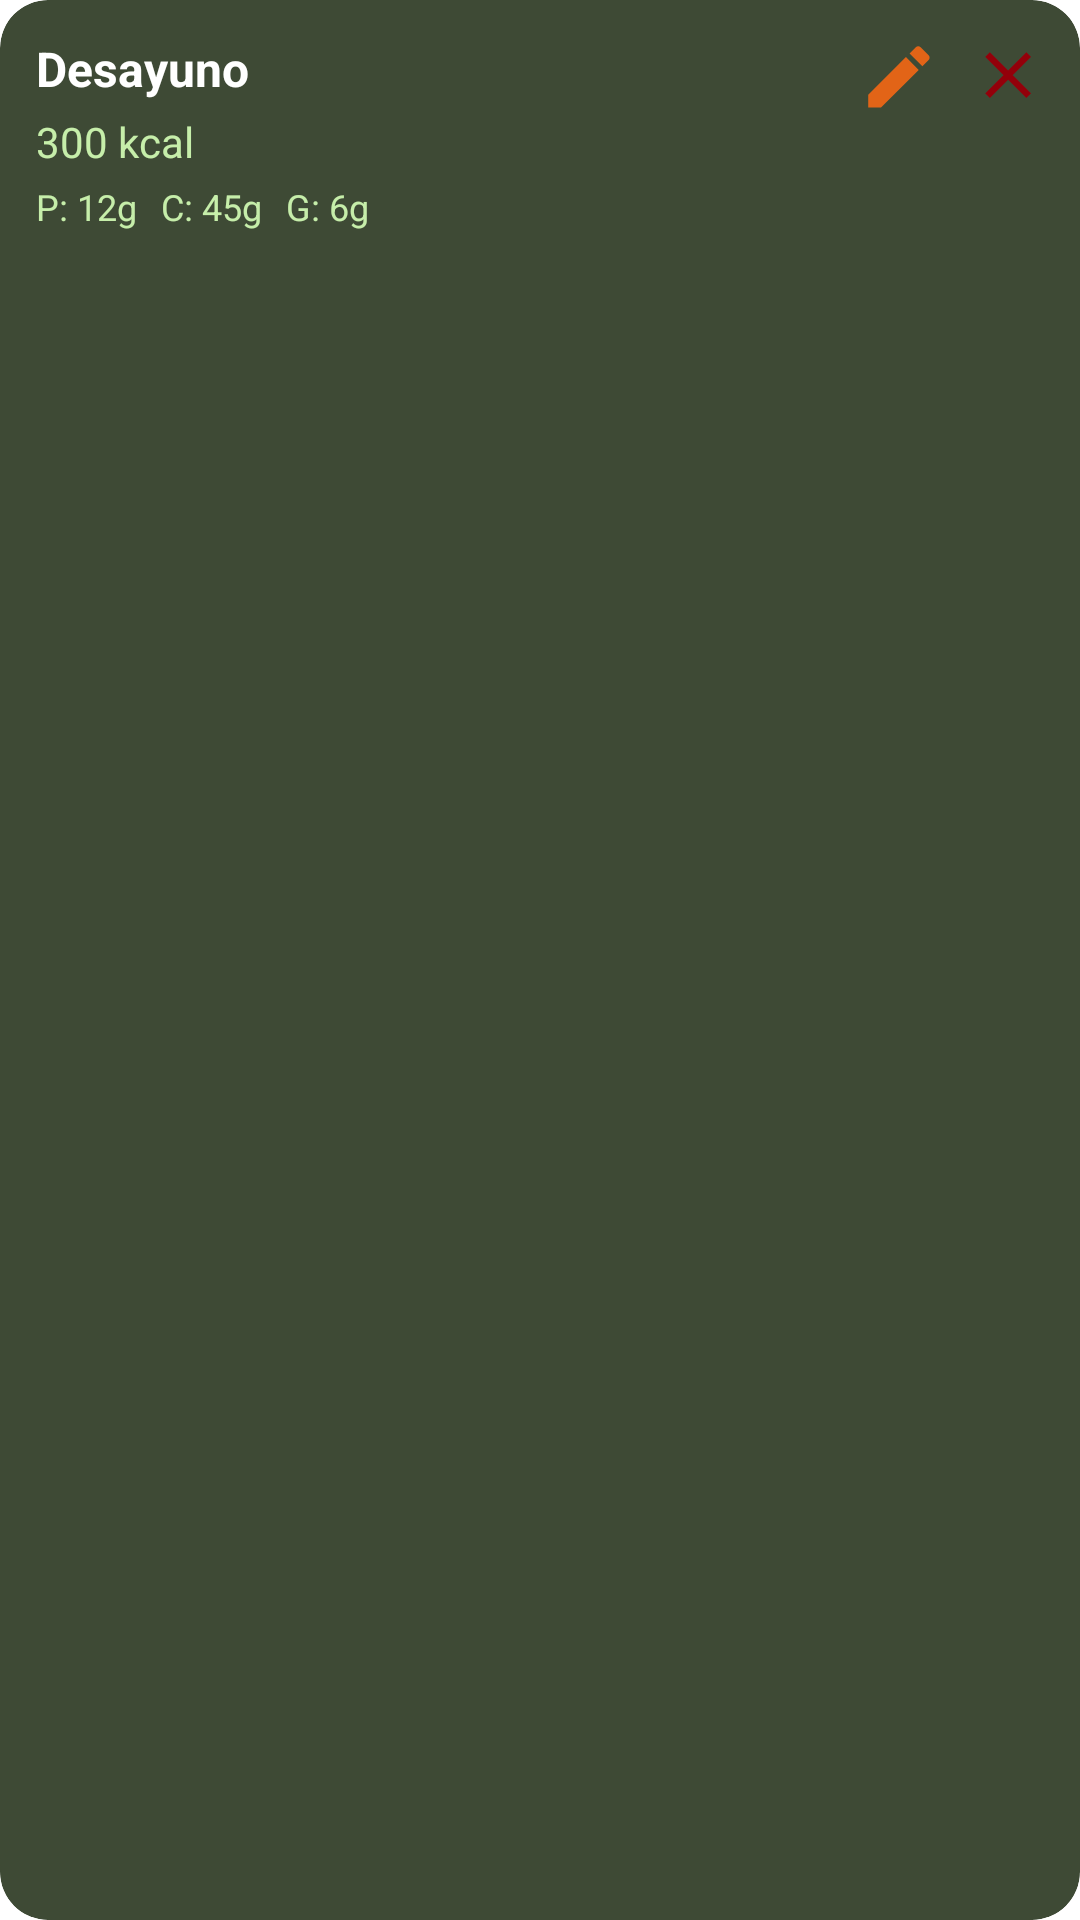

Android layout source for this screen:
<!-- AndroidManifest.xml: application theme Theme.FitnessApp -->
<!-- res/layout/mostrar_comida.xml -->
<?xml version="1.0" encoding="utf-8"?>
<androidx.cardview.widget.CardView
    xmlns:android="http://schemas.android.com/apk/res/android"
    xmlns:app="http://schemas.android.com/apk/res-auto"
    android:layout_width="match_parent"
    android:layout_height="wrap_content"
    android:layout_marginVertical="6dp"
    android:layout_marginHorizontal="12dp"
    app:cardCornerRadius="16dp"
    app:cardElevation="6dp"
    app:cardBackgroundColor="@color/fondoContenedorDietas">

    <androidx.constraintlayout.widget.ConstraintLayout
        android:layout_width="match_parent"
        android:layout_height="wrap_content"
        android:padding="12dp">

        <ImageButton
            android:id="@+id/botonBorrarComida"
            android:layout_width="25dp"
            android:layout_height="25dp"
            android:background="@android:color/transparent"
            android:src="@drawable/ic_cerrar_aspa"
            android:contentDescription="Borrar comida"
            app:layout_constraintTop_toTopOf="parent"
            app:layout_constraintEnd_toEndOf="parent" />

        <ImageButton
            android:id="@+id/botonEditarComida"
            android:layout_width="25dp"
            android:layout_height="25dp"
            android:background="@android:color/transparent"
            android:src="@drawable/ic_editar"
            android:contentDescription="Editar comida"
            app:layout_constraintTop_toTopOf="parent"
            app:layout_constraintEnd_toStartOf="@id/botonBorrarComida"
            android:layout_marginEnd="12dp" />

        <LinearLayout
            android:id="@+id/contenidoComida"
            android:layout_width="0dp"
            android:layout_height="wrap_content"
            android:orientation="vertical"
            app:layout_constraintStart_toStartOf="parent"
            app:layout_constraintEnd_toStartOf="@id/botonEditarComida"
            app:layout_constraintTop_toTopOf="parent">

            <TextView
                android:id="@+id/textoNombre"
                android:layout_width="wrap_content"
                android:layout_height="wrap_content"
                android:text="Desayuno"
                android:textColor="@android:color/white"
                android:textSize="16sp"
                android:textStyle="bold" />

            <TextView
                android:id="@+id/textoCalorias"
                android:layout_width="wrap_content"
                android:layout_height="wrap_content"
                android:text="300 kcal"
                android:textColor="@color/textos"
                android:textSize="14sp"
                android:layout_marginTop="4dp" />

            <LinearLayout
                android:layout_width="wrap_content"
                android:layout_height="wrap_content"
                android:layout_marginTop="4dp"
                android:orientation="horizontal">

                <TextView
                    android:id="@+id/textoProteinas"
                    android:layout_width="wrap_content"
                    android:layout_height="wrap_content"
                    android:text="P: 12g"
                    android:textColor="@color/textos"
                    android:textSize="12sp"
                    android:layout_marginEnd="8dp" />

                <TextView
                    android:id="@+id/textoCarbohidratos"
                    android:layout_width="wrap_content"
                    android:layout_height="wrap_content"
                    android:text="C: 45g"
                    android:textColor="@color/textos"
                    android:textSize="12sp"
                    android:layout_marginEnd="8dp" />

                <TextView
                    android:id="@+id/textoGrasas"
                    android:layout_width="wrap_content"
                    android:layout_height="wrap_content"
                    android:text="G: 6g"
                    android:textColor="@color/textos"
                    android:textSize="12sp" />
            </LinearLayout>

        </LinearLayout>

    </androidx.constraintlayout.widget.ConstraintLayout>

</androidx.cardview.widget.CardView>
<!-- resources referenced by this layout -->
<resources>
  <color name="fondoContenedorDietas">#3e4a35</color>
  <color name="textos">#c6eeaa</color>
  <!-- drawable ic_cerrar_aspa (drawable) -->
  <vector xmlns:android="http://schemas.android.com/apk/res/android"
      android:height="30dp"
      android:tint="@color/borrar"
      android:viewportHeight="23"
      android:viewportWidth="23"
      android:width="30dp">
        
      <path android:fillColor="@android:color/white" android:pathData="M19,6.41L17.59,5 12,10.59 6.41,5 5,6.41 10.59,12 5,17.59 6.41,19 12,13.41 17.59,19 19,17.59 13.41,12z"/>
      
  </vector>
  <!-- drawable ic_editar (drawable) -->
  <vector xmlns:android="http://schemas.android.com/apk/res/android"
      android:height="24dp"
      android:tint="#E26417"
      android:viewportHeight="22"
      android:viewportWidth="22"
      android:width="24dp">
        
      <path android:fillColor="@android:color/white" android:pathData="M3,17.25V21h3.75L17.81,9.94l-3.75,-3.75L3,17.25zM20.71,7.04c0.39,-0.39 0.39,-1.02 0,-1.41l-2.34,-2.34c-0.39,-0.39 -1.02,-0.39 -1.41,0l-1.83,1.83 3.75,3.75 1.83,-1.83z"/>
      
  </vector>
  <style name="Theme.FitnessApp" parent="Base.Theme.FitnessApp">
      
      <item name="android:navigationBarColor">@android:color/transparent</item>
      <item name="android:statusBarColor">@android:color/transparent</item>
      <item name="android:windowLightStatusBar">?attr/isLightTheme</item>
    </style>
  <color name="borrar">#93000a</color>
</resources>
